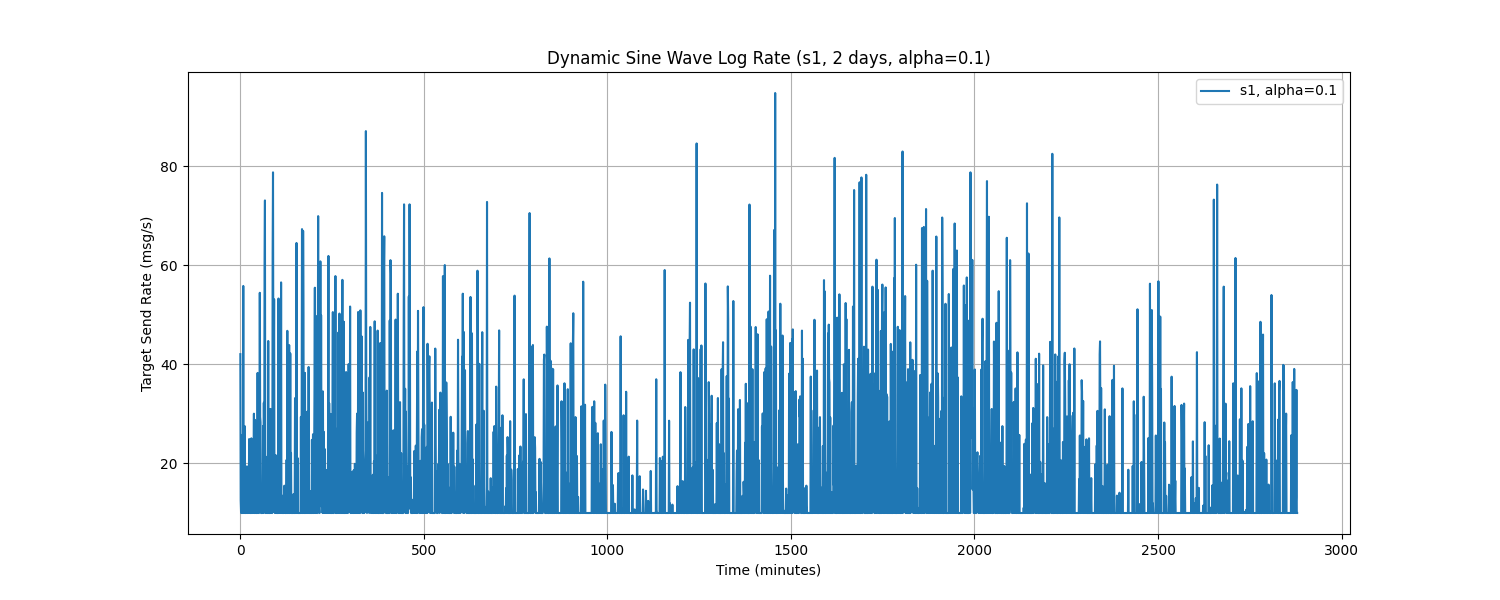

The table this chart was drawn from, first rows:
Time, target_send_rate
0.0, 42.08
1.0, 12.53
2.0, 10.0
3.0, 10.0
4.0, 10.0
5.0, 25.78
6.0, 10.0
7.0, 10.0
8.0, 55.85
9.0, 10.0
10.0, 10.0
11.0, 10.0
12.0, 27.54
13.0, 10.0
14.0, 10.0
15.0, 10.0
16.0, 10.0
17.0, 12.71
18.0, 19.42
19.0, 10.0
20.0, 10.0
21.0, 16.23
22.0, 10.0
23.0, 13.44
24.0, 24.94
25.0, 18.38
26.0, 10.0
27.0, 10.0
28.0, 10.0
29.0, 10.0
30.0, 25.08
31.0, 10.0
32.0, 10.0
33.0, 16.15
34.0, 10.0
35.0, 12.06
36.0, 19.63
37.0, 30.05
38.0, 10.0
39.0, 10.0
40.0, 28.8
41.0, 10.0
42.0, 17.76
43.0, 10.0
44.0, 10.0
45.0, 10.0
46.0, 10.0
47.0, 38.28
48.0, 10.0
49.0, 17.32
50.0, 10.0
51.0, 10.0
52.0, 23.28
53.0, 54.47
54.0, 29.41
55.0, 28.31
56.0, 10.0
57.0, 10.0
58.0, 10.0
59.0, 10.0
... 2,820 more rows
